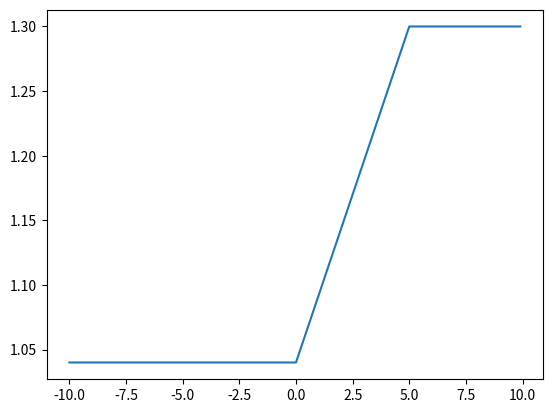

The script that saved this image:
import matplotlib.pyplot as plt


def relu(x):
    return max([0,x])


def compose_relu(x, n):
    for _ in range(n):
        x = -0.2*relu(x)+1
    return x

x_vals = [0.1*i for i in range(-100, 100, 1)]
y_vals = [2*compose_relu(0.1*i, 2)-0.7*compose_relu(0.1*i, 2) for i in range(-100, 100, 1)]

plt.plot(x_vals, y_vals)
plt.show()